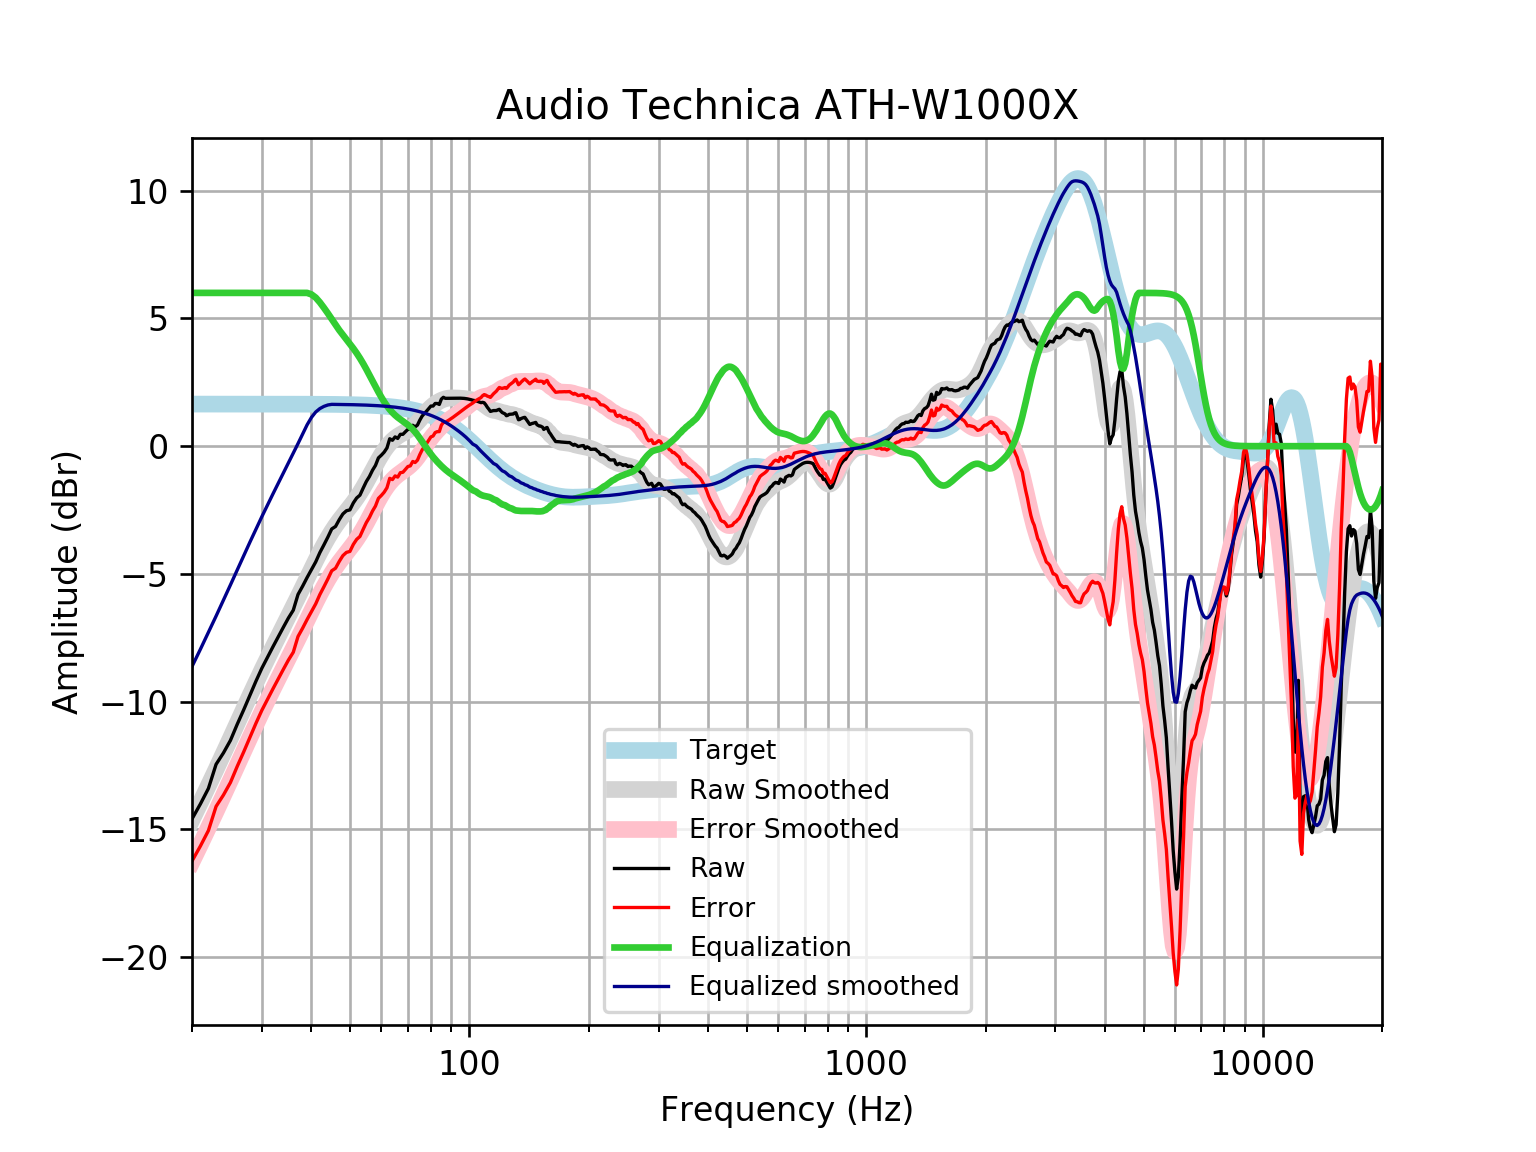

The table this chart was drawn from, first rows:
frequency, raw, error, smoothed, error_smoothed, equalization, equalized_raw, equalized_smoothed, target
20, -14.59, -16.24, -14.62, -16.27, 6, -8.591, -8.624, 1.648
21, -14, -15.65, -13.95, -15.59, 6.0, -8.003, -7.946, 1.648
22, -13.4, -15.04, -13.29, -14.94, 6, -7.396, -7.288, 1.648
23, -12.45, -14.1, -12.65, -14.3, 6.0, -6.451, -6.649, 1.648
24, -12.01, -13.65, -12.03, -13.68, 6, -6.007, -6.03, 1.648
25, -11.51, -13.16, -11.43, -13.08, 6.0, -5.514, -5.428, 1.648
26, -10.89, -12.53, -10.85, -12.49, 6, -4.886, -4.846, 1.648
27, -10.32, -11.96, -10.29, -11.93, 6, -4.316, -4.286, 1.648
28, -9.744, -11.39, -9.75, -11.4, 6.0, -3.744, -3.75, 1.647
29, -9.191, -10.84, -9.24, -10.89, 6, -3.191, -3.24, 1.647
30, -8.688, -10.34, -8.757, -10.4, 6.0, -2.688, -2.757, 1.647
31, -8.258, -9.905, -8.299, -9.946, 6, -2.258, -2.299, 1.647
32, -7.847, -9.494, -7.864, -9.511, 6, -1.847, -1.864, 1.647
33, -7.455, -9.102, -7.449, -9.095, 6.0, -1.455, -1.449, 1.647
34, -7.081, -8.727, -7.048, -8.694, 6, -1.081, -1.048, 1.646
35, -6.724, -8.37, -6.658, -8.303, 6, -0.7237, -0.6576, 1.646
36, -6.418, -8.064, -6.275, -7.92, 6.0, -0.4184, -0.2748, 1.645
37, -5.804, -7.449, -5.898, -7.543, 6.0, 0.1962, 0.102, 1.645
38, -5.48, -7.124, -5.528, -7.172, 6, 0.5199, 0.4722, 1.644
39, -5.141, -6.785, -5.166, -6.809, 6, 0.8586, 0.8344, 1.644
40, -4.835, -6.478, -4.814, -6.457, 5.94, 1.105, 1.126, 1.643
41, -4.53, -6.172, -4.478, -6.12, 5.815, 1.286, 1.338, 1.642
42, -4.166, -5.807, -4.159, -5.8, 5.63, 1.464, 1.472, 1.641
43, -3.863, -5.503, -3.861, -5.501, 5.418, 1.555, 1.557, 1.64
44, -3.558, -5.197, -3.586, -5.225, 5.199, 1.641, 1.613, 1.639
45, -3.239, -4.876, -3.337, -4.974, 4.974, 1.735, 1.637, 1.637
46, -3.142, -4.777, -3.112, -4.747, 4.747, 1.605, 1.635, 1.635
47, -2.877, -4.511, -2.909, -4.543, 4.543, 1.665, 1.634, 1.633
48, -2.653, -4.284, -2.724, -4.355, 4.355, 1.702, 1.631, 1.631
49, -2.528, -4.157, -2.549, -4.178, 4.178, 1.65, 1.629, 1.629
50, -2.493, -4.119, -2.378, -4.005, 4.005, 1.512, 1.626, 1.626
51, -2.222, -3.845, -2.204, -3.828, 3.828, 1.605, 1.623, 1.623
52, -2.028, -3.647, -2.022, -3.642, 3.642, 1.614, 1.62, 1.62
53, -1.917, -3.533, -1.827, -3.444, 3.444, 1.527, 1.616, 1.616
54, -1.642, -3.254, -1.621, -3.233, 3.233, 1.591, 1.612, 1.612
55, -1.383, -2.991, -1.405, -3.012, 3.012, 1.629, 1.607, 1.607
56, -1.187, -2.789, -1.183, -2.785, 2.785, 1.598, 1.602, 1.602
57, -0.9433, -2.54, -0.96, -2.557, 2.557, 1.613, 1.596, 1.596
58, -0.7522, -2.342, -0.7425, -2.333, 2.333, 1.581, 1.59, 1.59
59, -0.4584, -2.042, -0.5356, -2.119, 2.119, 1.661, 1.583, 1.583
60, -0.3532, -1.929, -0.3437, -1.92, 1.92, 1.567, 1.576, 1.576
61, -0.233, -1.801, -0.1704, -1.738, 1.738, 1.505, 1.568, 1.568
62, -0.06835, -1.627, -0.0179, -1.577, 1.577, 1.508, 1.559, 1.559
63, 0.2911, -1.258, 0.113, -1.436, 1.436, 1.727, 1.549, 1.549
64, 0.2316, -1.307, 0.223, -1.316, 1.316, 1.547, 1.538, 1.538
65, 0.3641, -1.163, 0.314, -1.213, 1.213, 1.577, 1.527, 1.527
66, 0.3038, -1.211, 0.3892, -1.125, 1.125, 1.429, 1.514, 1.514
67, 0.4647, -1.036, 0.4528, -1.048, 1.048, 1.513, 1.501, 1.501
68, 0.4647, -1.022, 0.5095, -0.9769, 0.9769, 1.442, 1.486, 1.486
69, 0.5653, -0.9054, 0.564, -0.9066, 0.9066, 1.472, 1.471, 1.471
70, 0.6574, -0.7963, 0.621, -0.8327, 0.8327, 1.49, 1.454, 1.454
71, 0.6659, -0.7697, 0.6843, -0.7512, 0.7512, 1.417, 1.436, 1.436
72, 0.8182, -0.5979, 0.7569, -0.6591, 0.6591, 1.477, 1.416, 1.416
73, 0.7563, -0.6389, 0.84, -0.5552, 0.5552, 1.311, 1.395, 1.395
74, 0.8268, -0.5462, 0.9332, -0.4397, 0.4397, 1.267, 1.373, 1.373
75, 1.016, -0.3332, 1.034, -0.3151, 0.3151, 1.331, 1.349, 1.349
76, 1.174, -0.1505, 1.139, -0.1847, 0.1847, 1.358, 1.324, 1.324
77, 1.279, -0.01858, 1.244, -0.05305, 0.05305, 1.332, 1.297, 1.297
78, 1.37, 0.101, 1.345, 0.07573, -0.07573, 1.294, 1.269, 1.269
79, 1.47, 0.2316, 1.437, 0.1983, -0.1983, 1.272, 1.239, 1.239
... 553 more rows
